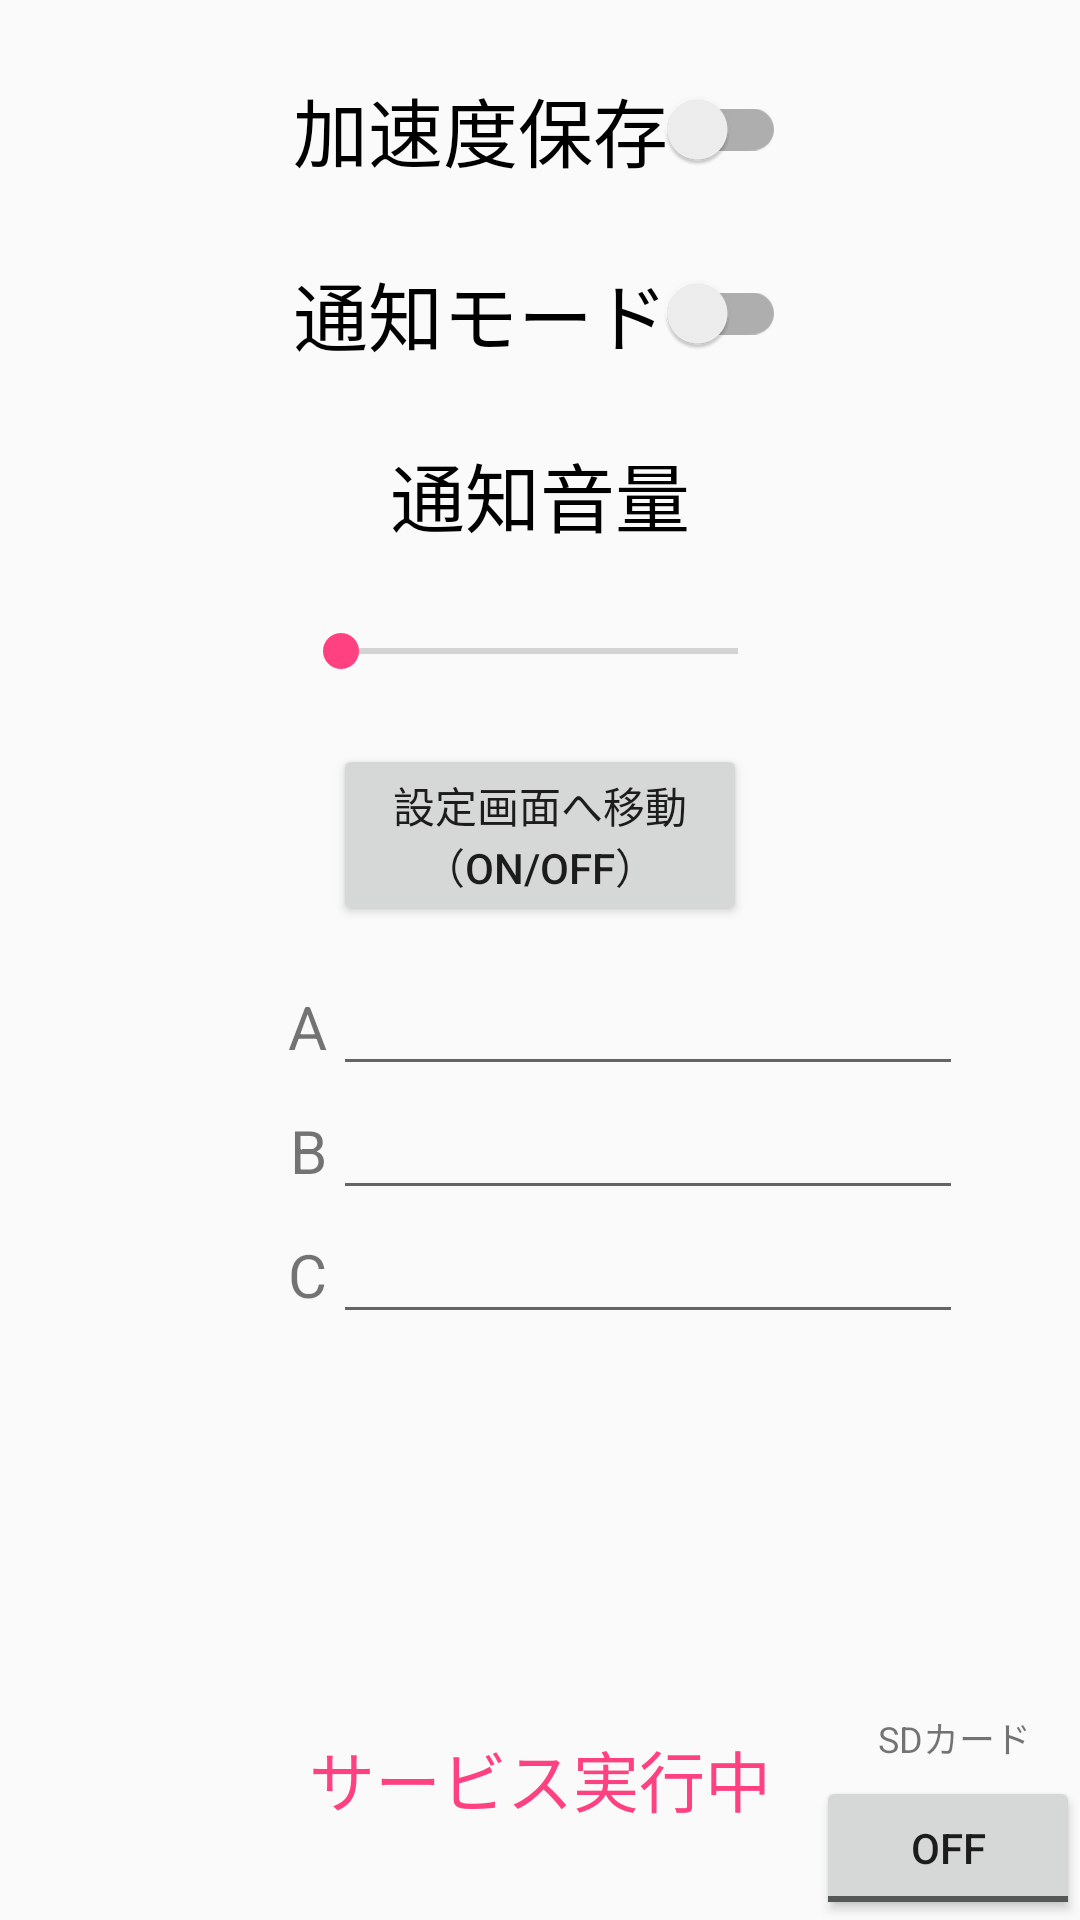

Reconstruct the res/layout file that produces this screen, plus the resources it refers to.
<!-- AndroidManifest.xml: application theme AppTheme -->
<!-- res/layout/fragment_setting.xml -->
<RelativeLayout xmlns:android="http://schemas.android.com/apk/res/android"
    xmlns:tools="http://schemas.android.com/tools"
    android:layout_width="match_parent"
    android:layout_height="match_parent"
    tools:context=".ui.main.fragments.SettingFragment">

    

    <SeekBar
        android:layout_width="wrap_content"
        android:layout_height="wrap_content"
        android:id="@+id/volume"
        android:indeterminate="false"
        android:layout_marginTop="25dp"
        android:layout_below="@+id/textView"
        android:layout_alignLeft="@+id/noteSwitch"
        android:layout_alignStart="@+id/noteSwitch"
        android:layout_alignRight="@+id/noteSwitch"
        android:layout_alignEnd="@+id/noteSwitch" />

    <Button
        android:id="@+id/moveSettings"
        android:layout_width="138dp"
        android:layout_height="wrap_content"
        android:layout_below="@+id/volume"
        android:layout_centerHorizontal="true"
        android:layout_marginTop="22dp"
        android:text="@string/tosetting" />

    <android.support.v7.widget.SwitchCompat
        android:layout_width="wrap_content"
        android:layout_height="wrap_content"
        android:text="@string/note_mode"
        android:id="@+id/noteSwitch"
        android:layout_marginTop="25dp"
        android:checked="false"
        android:textSize="25sp"
        android:layout_below="@+id/saveSwitch"
        android:layout_alignStart="@+id/saveSwitch" />

    <android.support.v7.widget.SwitchCompat
        android:layout_width="wrap_content"
        android:layout_height="wrap_content"
        android:text="@string/ACC_mode"
        android:id="@+id/saveSwitch"
        android:layout_marginTop="25dp"
        android:textSize="25sp"
        android:layout_alignParentTop="true"
        android:layout_centerHorizontal="true" />

    <TextView
        android:layout_width="wrap_content"
        android:layout_height="wrap_content"
        android:text="@string/Volume"
        android:id="@+id/textView"
        android:layout_marginTop="24dp"
        android:textSize="25sp"
        android:textColor="#000000"
        android:layout_below="@+id/noteSwitch"
        android:layout_centerHorizontal="true" />

    <EditText
        android:layout_width="wrap_content"
        android:layout_height="wrap_content"
        android:ems="10"
        android:id="@+id/sp_id"
        android:layout_below="@+id/ip_address"
        android:layout_alignStart="@+id/ip_address"
        android:inputType="number" />

    <EditText
        android:layout_width="wrap_content"
        android:layout_height="wrap_content"
        android:ems="10"
        android:id="@+id/ip_address"
        android:layout_marginTop="12dp"
        android:layout_below="@+id/moveSettings"
        android:layout_toEndOf="@+id/ip_address_text"
        android:digits="0123456789."
        android:inputType="numberDecimal" />

    <TextView
        android:layout_width="wrap_content"
        android:layout_height="wrap_content"
        android:textAppearance="?android:attr/textAppearanceLarge"
        android:text="@string/run"
        android:id="@+id/isExistService"
        android:layout_marginBottom="31dp"
        android:textColor="@color/colorAccent"
        android:layout_alignParentBottom="true"
        android:layout_centerHorizontal="true" />

    <EditText
        android:layout_width="wrap_content"
        android:layout_height="wrap_content"
        android:ems="10"
        android:layout_below="@+id/sp_id"
        android:layout_alignStart="@+id/sp_id"
        android:id="@+id/port_num"
        android:inputType="number" />


    
    

    <TextView
        android:id="@+id/sp_id_text"
        android:layout_width="wrap_content"
        android:layout_height="wrap_content"
        android:layout_alignBaseline="@id/sp_id"
        android:layout_alignBottom="@+id/sp_id"
        android:layout_marginEnd="2dp"
        android:layout_marginBottom="9dp"
        android:layout_toStartOf="@+id/moveSettings"
        android:text="@string/id"
        android:textSize="20sp" />

    <TextView
        android:id="@+id/ip_address_text"
        android:layout_width="wrap_content"
        android:layout_height="wrap_content"
        android:layout_alignBaseline="@+id/ip_address"
        android:layout_alignBottom="@+id/ip_address"
        android:layout_marginEnd="2dp"
        android:layout_marginBottom="9dp"
        android:layout_toStartOf="@+id/moveSettings"
        android:text="@string/ip"
        android:textSize="20sp" />

    <TextView
        android:id="@+id/textView2"
        android:layout_width="wrap_content"
        android:layout_height="wrap_content"
        android:layout_alignBaseline="@+id/port_num"
        android:layout_alignStart="@+id/ip_address_text"
        android:layout_alignBottom="@+id/port_num"
        android:layout_marginStart="0dp"
        android:layout_marginBottom="9dp"
        android:text="@string/port"
        android:textSize="20sp" />

    <TextView
        android:id="@+id/toggleSDNote"
        android:layout_width="wrap_content"
        android:layout_height="wrap_content"
        android:layout_alignParentBottom="true"
        android:layout_marginEnd="-72dp"
        android:layout_marginRight="-72dp"
        android:layout_marginBottom="52dp"
        android:layout_toStartOf="@+id/toggleSD"
        android:layout_toLeftOf="@+id/toggleSD"
        android:text="@string/sd"
        android:textSize="12sp" />

    <ToggleButton
        android:id="@+id/toggleSD"
        android:layout_width="wrap_content"
        android:layout_height="wrap_content"
        android:layout_alignParentBottom="true"
        android:layout_alignParentRight="true"
        android:text="@string/sd_button" />

    

</RelativeLayout>
<!-- resources referenced by this layout -->
<resources>
  <color name="colorAccent">#FF4081</color>
  <string name="ACC_mode">加速度保存</string>
  <string name="Volume">通知音量</string>
  <string name="id">B</string>
  <string name="ip">A</string>
  <string name="note_mode">通知モード</string>
  <string name="port">C</string>
  <string name="run">サービス実行中</string>
  <string name="sd">SDカード</string>
  <string name="sd_button">ToggleButton</string>
  <string name="tosetting">設定画面へ移動（ON/OFF）</string>
  <style name="AppTheme" parent="Theme.AppCompat.Light">
          
          <item name="colorPrimary">@color/colorPrimary</item>
          <item name="colorPrimaryDark">@color/colorPrimaryDark</item>
          <item name="colorAccent">@color/colorAccent</item>
      </style>
  <color name="colorPrimary">#aaaaaa</color>
  <color name="colorPrimaryDark">#303F9F</color>
</resources>
